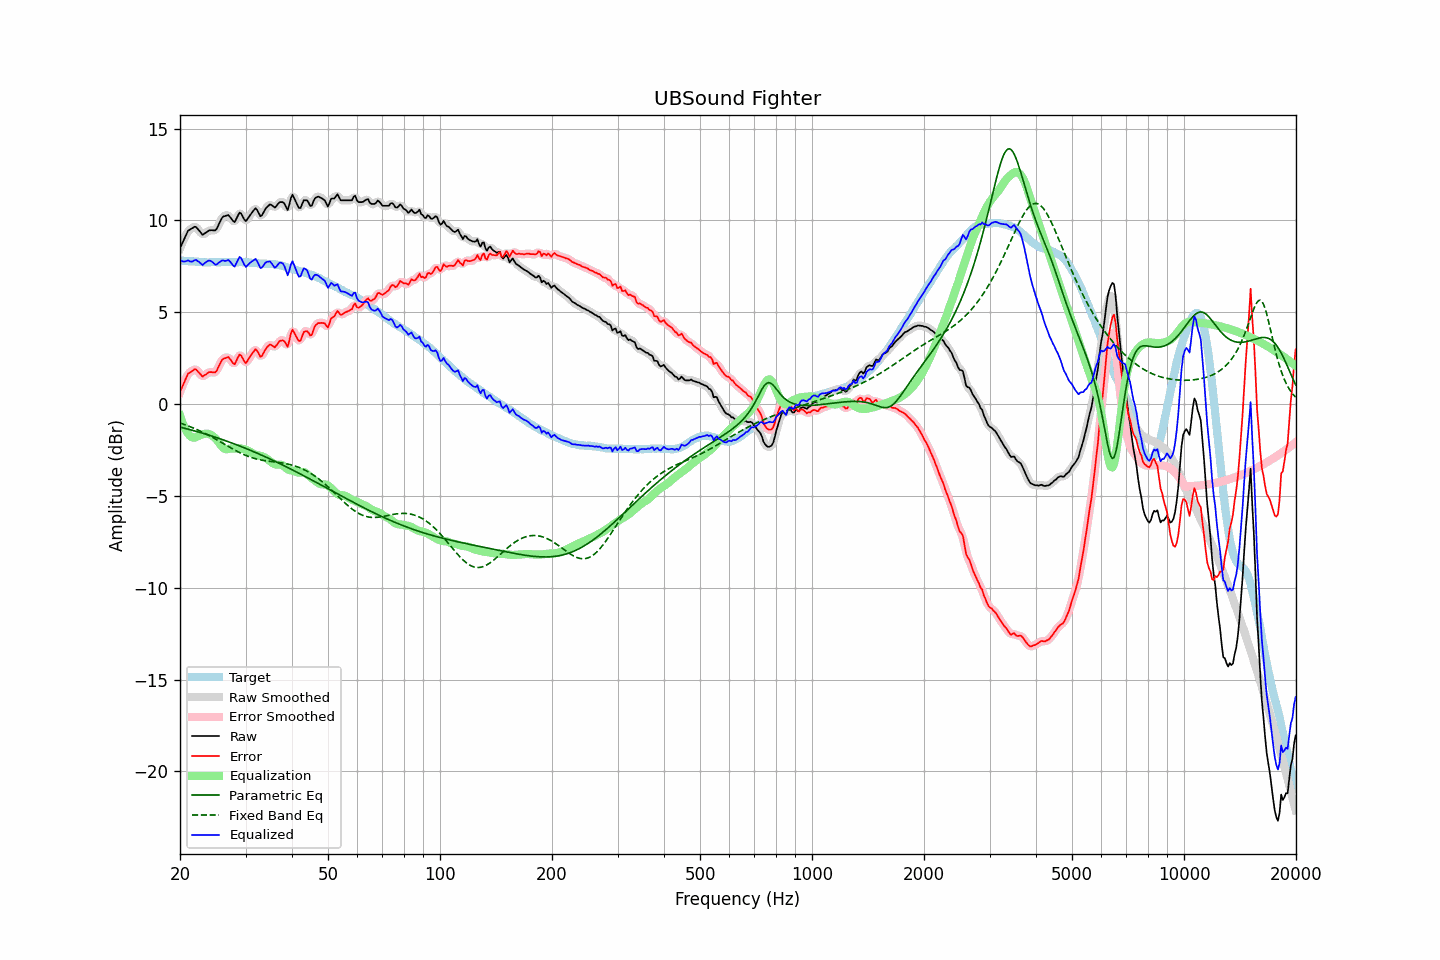

Data behind this chart, as committed beside it:
frequency, raw, error, smoothed, error_smoothed, equalization, parametric_eq, fixed_band_eq, equalized_raw, equalized_smoothed, target
20.00, 8.49, 0.66, 8.47, 0.65, -0.63, -1.25, -1.03, 7.86, 7.84, 7.82
20.20, 8.68, 0.86, 8.69, 0.88, -0.88, -1.28, -1.06, 7.80, 7.81, 7.81
20.40, 8.87, 1.07, 8.89, 1.09, -1.11, -1.30, -1.09, 7.76, 7.79, 7.80
20.61, 9.06, 1.26, 9.08, 1.28, -1.30, -1.32, -1.12, 7.76, 7.77, 7.80
20.81, 9.26, 1.48, 9.26, 1.47, -1.47, -1.34, -1.15, 7.79, 7.79, 7.78
21.02, 9.44, 1.65, 9.40, 1.62, -1.61, -1.36, -1.19, 7.83, 7.80, 7.78
21.23, 9.49, 1.71, 9.50, 1.72, -1.71, -1.39, -1.22, 7.77, 7.78, 7.77
21.44, 9.55, 1.77, 9.56, 1.79, -1.79, -1.41, -1.26, 7.76, 7.77, 7.78
21.66, 9.60, 1.82, 9.61, 1.84, -1.83, -1.44, -1.29, 7.77, 7.79, 7.77
21.87, 9.66, 1.89, 9.64, 1.88, -1.82, -1.46, -1.33, 7.83, 7.82, 7.76
22.09, 9.65, 1.89, 9.62, 1.86, -1.80, -1.48, -1.37, 7.85, 7.83, 7.75
22.31, 9.54, 1.78, 9.55, 1.80, -1.75, -1.51, -1.40, 7.78, 7.80, 7.75
22.54, 9.44, 1.70, 9.43, 1.68, -1.71, -1.53, -1.44, 7.73, 7.72, 7.74
22.76, 9.33, 1.59, 9.32, 1.59, -1.67, -1.56, -1.49, 7.65, 7.65, 7.73
22.99, 9.22, 1.49, 9.27, 1.54, -1.64, -1.59, -1.53, 7.57, 7.62, 7.72
23.22, 9.28, 1.56, 9.27, 1.55, -1.62, -1.61, -1.57, 7.65, 7.64, 7.71
23.45, 9.33, 1.61, 9.32, 1.60, -1.61, -1.64, -1.62, 7.72, 7.71, 7.72
23.69, 9.39, 1.67, 9.39, 1.68, -1.61, -1.67, -1.66, 7.77, 7.78, 7.71
23.92, 9.45, 1.73, 9.44, 1.72, -1.63, -1.69, -1.71, 7.82, 7.81, 7.71
24.16, 9.47, 1.74, 9.46, 1.74, -1.66, -1.72, -1.75, 7.80, 7.80, 7.72
24.40, 9.47, 1.73, 9.46, 1.73, -1.72, -1.75, -1.80, 7.75, 7.74, 7.73
24.65, 9.46, 1.72, 9.45, 1.72, -1.79, -1.78, -1.85, 7.67, 7.66, 7.73
24.89, 9.46, 1.73, 9.49, 1.76, -1.87, -1.81, -1.90, 7.59, 7.62, 7.73
25.14, 9.57, 1.85, 9.59, 1.86, -1.96, -1.83, -1.95, 7.61, 7.62, 7.72
25.39, 9.76, 2.04, 9.75, 2.03, -2.07, -1.86, -2.00, 7.69, 7.68, 7.72
25.65, 9.94, 2.21, 9.94, 2.22, -2.19, -1.89, -2.05, 7.75, 7.76, 7.72
25.91, 10.12, 2.39, 10.10, 2.37, -2.30, -1.92, -2.10, 7.82, 7.80, 7.73
26.16, 10.22, 2.48, 10.20, 2.46, -2.39, -1.95, -2.15, 7.82, 7.81, 7.74
26.43, 10.24, 2.49, 10.27, 2.52, -2.45, -1.98, -2.20, 7.79, 7.82, 7.74
26.69, 10.27, 2.52, 10.28, 2.54, -2.46, -2.02, -2.25, 7.81, 7.82, 7.74
26.96, 10.30, 2.56, 10.26, 2.53, -2.44, -2.05, -2.30, 7.85, 7.82, 7.73
27.23, 10.20, 2.47, 10.20, 2.46, -2.43, -2.08, -2.35, 7.77, 7.77, 7.73
27.50, 10.09, 2.36, 10.07, 2.34, -2.42, -2.11, -2.40, 7.67, 7.66, 7.73
27.77, 9.97, 2.22, 9.98, 2.24, -2.42, -2.14, -2.45, 7.55, 7.56, 7.74
28.05, 9.91, 2.17, 9.97, 2.24, -2.42, -2.18, -2.50, 7.48, 7.55, 7.74
28.33, 10.08, 2.36, 10.08, 2.35, -2.42, -2.21, -2.55, 7.65, 7.66, 7.72
28.62, 10.25, 2.53, 10.25, 2.52, -2.42, -2.24, -2.59, 7.84, 7.83, 7.72
28.90, 10.43, 2.69, 10.37, 2.64, -2.42, -2.28, -2.64, 8.01, 7.95, 7.73
29.19, 10.38, 2.64, 10.35, 2.62, -2.42, -2.31, -2.68, 7.96, 7.93, 7.73
29.48, 10.22, 2.49, 10.22, 2.49, -2.44, -2.35, -2.72, 7.78, 7.78, 7.72
29.78, 10.05, 2.33, 10.07, 2.34, -2.46, -2.38, -2.76, 7.59, 7.61, 7.72
30.08, 9.96, 2.23, 10.02, 2.29, -2.49, -2.42, -2.80, 7.47, 7.53, 7.73
30.38, 10.09, 2.36, 10.07, 2.35, -2.52, -2.45, -2.83, 7.56, 7.55, 7.72
30.68, 10.22, 2.51, 10.20, 2.48, -2.57, -2.49, -2.87, 7.65, 7.63, 7.70
30.99, 10.35, 2.64, 10.34, 2.64, -2.62, -2.53, -2.90, 7.72, 7.72, 7.70
31.30, 10.46, 2.76, 10.48, 2.79, -2.68, -2.56, -2.93, 7.78, 7.80, 7.69
31.61, 10.57, 2.88, 10.58, 2.90, -2.72, -2.60, -2.95, 7.84, 7.86, 7.68
31.93, 10.67, 2.99, 10.61, 2.94, -2.76, -2.64, -2.98, 7.90, 7.85, 7.67
32.24, 10.57, 2.89, 10.54, 2.87, -2.79, -2.67, -3.00, 7.78, 7.75, 7.67
32.57, 10.40, 2.75, 10.40, 2.74, -2.80, -2.71, -3.02, 7.60, 7.60, 7.65
32.89, 10.23, 2.58, 10.29, 2.64, -2.82, -2.75, -3.04, 7.41, 7.47, 7.65
33.22, 10.28, 2.63, 10.31, 2.66, -2.84, -2.79, -3.05, 7.44, 7.46, 7.65
33.55, 10.44, 2.80, 10.42, 2.77, -2.88, -2.83, -3.07, 7.56, 7.54, 7.64
33.89, 10.61, 2.95, 10.58, 2.94, -2.92, -2.87, -3.08, 7.69, 7.66, 7.65
34.23, 10.72, 3.08, 10.72, 3.09, -2.97, -2.91, -3.10, 7.74, 7.75, 7.63
34.57, 10.80, 3.16, 10.81, 3.18, -3.04, -2.95, -3.11, 7.76, 7.77, 7.63
34.92, 10.88, 3.25, 10.85, 3.22, -3.11, -2.99, -3.12, 7.77, 7.74, 7.62
35.27, 10.84, 3.21, 10.82, 3.19, -3.18, -3.03, -3.13, 7.66, 7.64, 7.63
35.62, 10.77, 3.15, 10.77, 3.15, -3.23, -3.07, -3.14, 7.53, 7.54, 7.61
35.97, 10.70, 3.09, 10.75, 3.14, -3.28, -3.11, -3.15, 7.42, 7.47, 7.61
... 635 more rows
